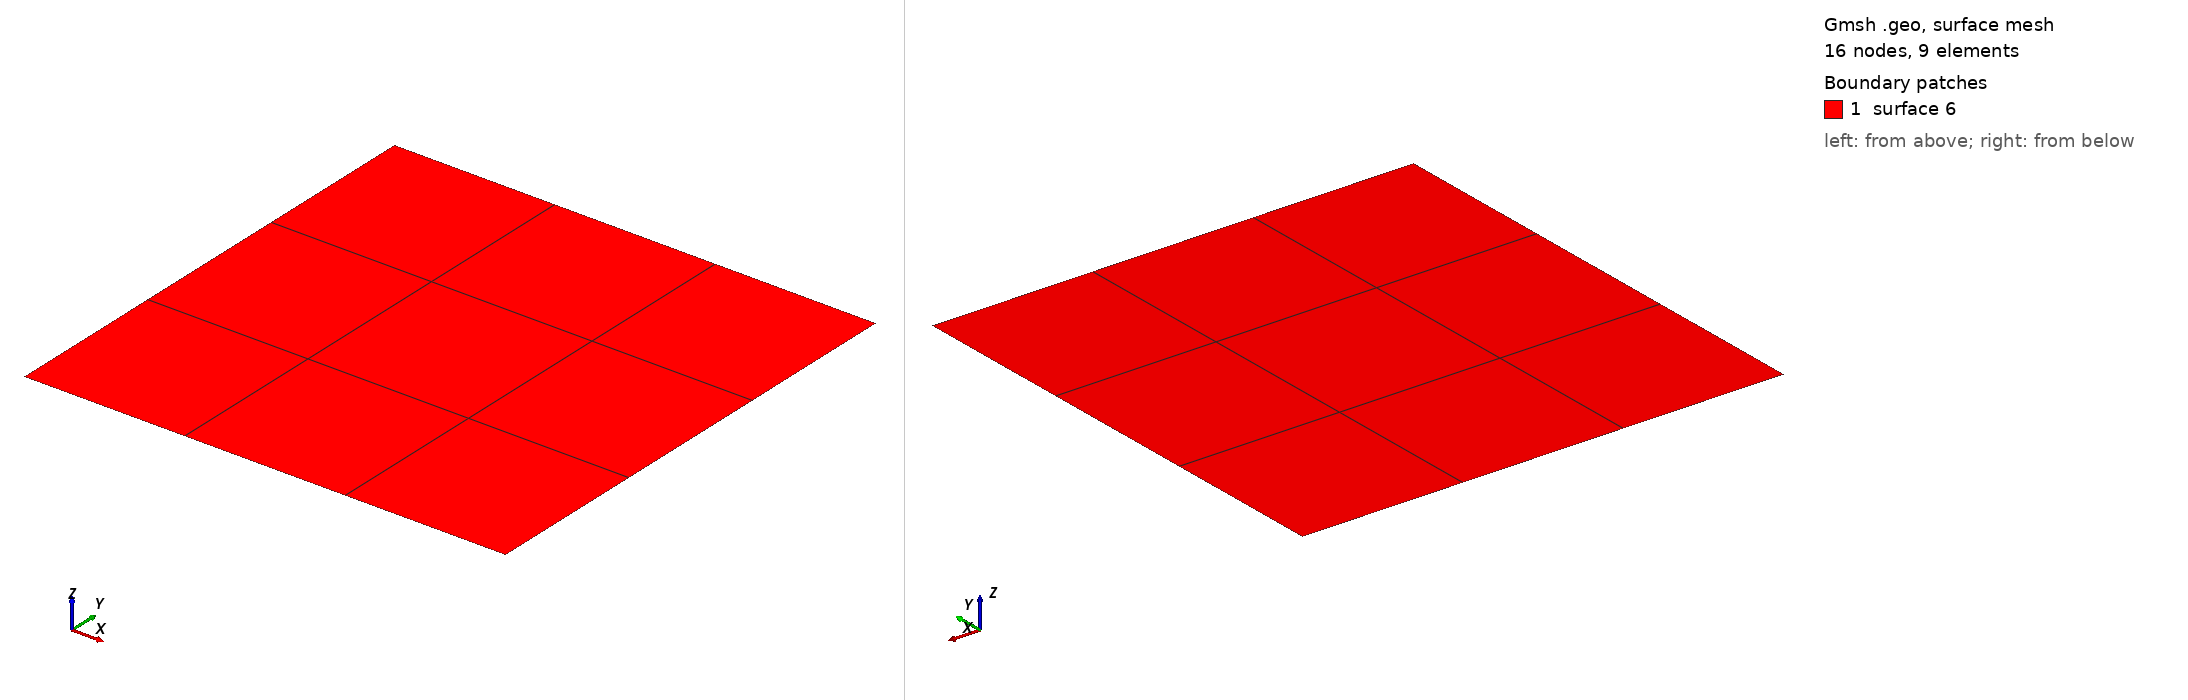

Gmsh geometry script, surface-meshed: 16 nodes, 9 surface elements. Boundary patches (legend numbers): 1 surface 6. Left view from above one corner, right view from below the opposite corner. The script declares no physical surfaces, so the legend lists its geometric surfaces. The drawing asked Gmsh for element sizes between 1% and 20% of the model's largest extent; the script's own settings can give other sizes.

=== quad.geo (drawn) ===
Lx = 1.0;
Ly = 1.0;
h = 0.1;
hx = 0.1;
hy = 0.1;
Point(1) = {0, 0, 0};
Point(2) = {Lx, 0, 0};
Point(3) = {Lx, Ly, 0};
Point(4) = {0, Ly, 0};
Line(1) = {1, 2};
Line(2) = {2, 3};
Line(3) = {3, 4};
Line(4) = {4, 1};
Line Loop(5) = {1, 2, 3, 4};
Plane Surface(6) = {5};

Transfinite Curve {1} = 3 + 1 Using Progression 1;
Transfinite Curve {2} = 3 + 1 Using Progression 1;
Transfinite Curve {3} = 3 + 1 Using Progression 1;
Transfinite Curve {4} = 3 + 1 Using Progression 1;
Transfinite Surface {6};
Recombine Surface {6};
